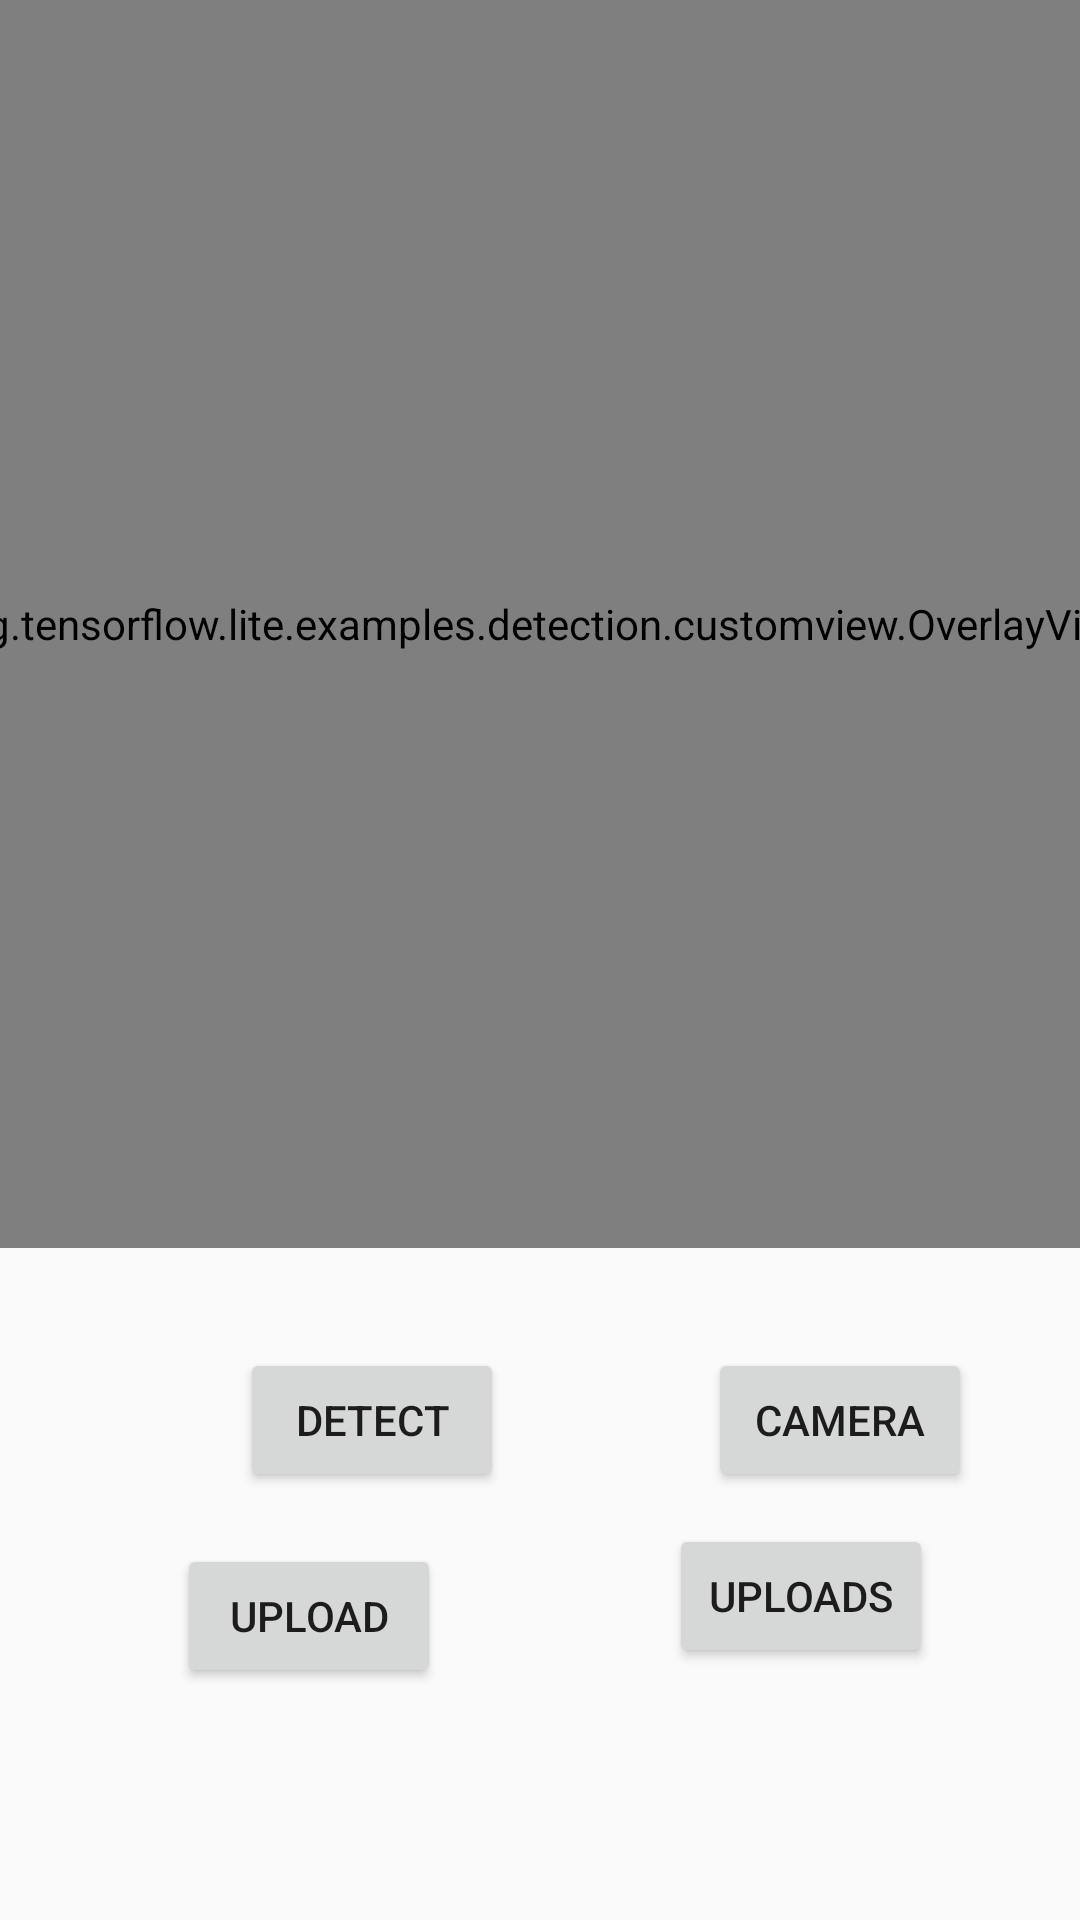

Android layout source for this screen:
<!-- AndroidManifest.xml: activity theme Theme.Design.Light.NoActionBar -->
<!-- res/layout/activity_main.xml -->
<?xml version="1.0" encoding="utf-8"?>
<androidx.constraintlayout.widget.ConstraintLayout xmlns:android="http://schemas.android.com/apk/res/android"
    xmlns:app="http://schemas.android.com/apk/res-auto"
    xmlns:tools="http://schemas.android.com/tools"
    android:layout_width="match_parent"
    android:layout_height="match_parent"
    tools:context=".MainActivity">


    <Button
        android:id="@+id/cameraButton"
        android:layout_width="wrap_content"
        android:layout_height="wrap_content"
        android:text="Camera"
        app:layout_constraintBottom_toBottomOf="@+id/detectButton"
        app:layout_constraintEnd_toEndOf="parent"
        app:layout_constraintHorizontal_bias="0.655"
        app:layout_constraintStart_toEndOf="@+id/detectButton"
        app:layout_constraintTop_toTopOf="@+id/detectButton"
        app:layout_constraintVertical_bias="0.0" />

    <Button
        android:id="@+id/detectButton"
        android:layout_width="wrap_content"
        android:layout_height="wrap_content"
        android:layout_marginStart="80dp"
        android:layout_marginBottom="126dp"
        android:text="Detect"
        app:layout_constraintBottom_toBottomOf="parent"
        app:layout_constraintStart_toStartOf="parent"
        app:layout_constraintTop_toBottomOf="@+id/imageView" />

    <Button
        android:id="@+id/detectButton2"
        android:layout_width="wrap_content"
        android:layout_height="wrap_content"
        android:layout_marginBottom="68dp"
        android:text="Upload"
        app:layout_constraintBottom_toBottomOf="parent"
        app:layout_constraintEnd_toEndOf="parent"
        app:layout_constraintHorizontal_bias="0.217"
        app:layout_constraintStart_toStartOf="parent"
        app:layout_constraintTop_toTopOf="@+id/detectButton"
        app:layout_constraintVertical_bias="0.877" />

    <Button
        android:id="@+id/detectButton3"
        android:layout_width="wrap_content"
        android:layout_height="wrap_content"
        android:layout_marginBottom="84dp"
        android:text="Uploads"
        app:layout_constraintBottom_toBottomOf="parent"
        app:layout_constraintEnd_toEndOf="parent"
        app:layout_constraintHorizontal_bias="0.82"
        app:layout_constraintStart_toStartOf="parent"
        app:layout_constraintTop_toTopOf="@+id/cameraButton"
        app:layout_constraintVertical_bias="1.0" />

    <ImageView
        android:id="@+id/imageView"
        android:layout_width="416dp"
        android:layout_height="416dp"
        android:scaleType="fitStart"
        app:layout_constraintBottom_toTopOf="@+id/detectButton"
        app:layout_constraintEnd_toEndOf="parent"
        app:layout_constraintStart_toStartOf="parent"
        app:layout_constraintTop_toTopOf="parent"
        tools:srcCompat="@drawable/kite" />

    <org.tensorflow.lite.examples.detection.customview.OverlayView
        android:id="@+id/tracking_overlay"
        android:layout_width="416dp"
        android:layout_height="416dp"
        app:layout_constraintEnd_toEndOf="parent"
        app:layout_constraintStart_toStartOf="parent"
        app:layout_constraintTop_toTopOf="parent" />

</androidx.constraintlayout.widget.ConstraintLayout>
<!-- resources referenced by this layout -->
<resources>

</resources>
